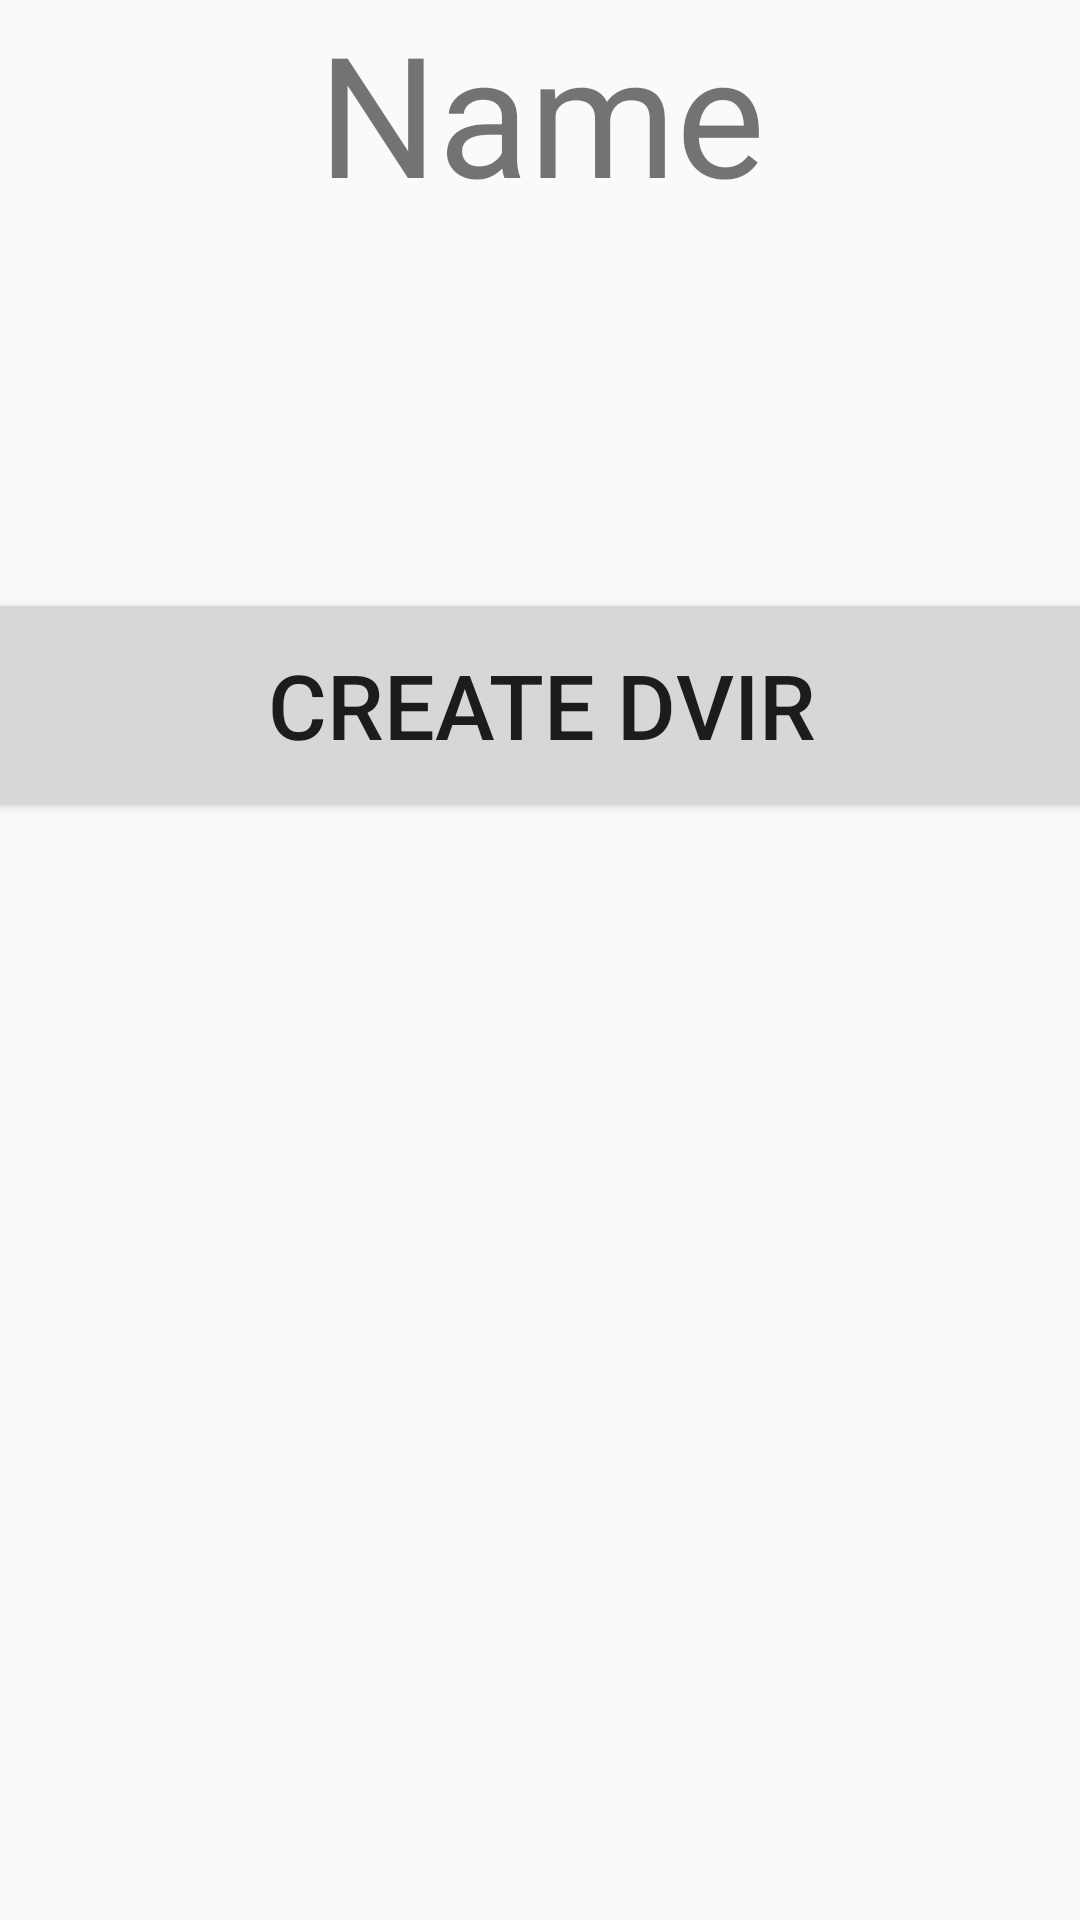

Layout XML and referenced resources for this Android screen:
<!-- AndroidManifest.xml: application theme AppTheme -->
<!-- res/layout/fragment_vehicle.xml -->
<?xml version="1.0" encoding="utf-8"?>
<androidx.constraintlayout.widget.ConstraintLayout xmlns:android="http://schemas.android.com/apk/res/android"
    xmlns:app="http://schemas.android.com/apk/res-auto"
    xmlns:tools="http://schemas.android.com/tools"
    android:layout_width="match_parent"
    android:layout_height="match_parent"
    tools:context=".dvir.VehicleFragment">

    <TextView
        android:id="@+id/vehicleNameTv"
        android:layout_width="408dp"
        android:layout_height="96dp"
        android:text="Name"
        android:textAlignment="center"
        android:textSize="56dp"
        app:layout_constraintEnd_toEndOf="parent"
        app:layout_constraintStart_toStartOf="parent"
        app:layout_constraintTop_toTopOf="parent" />

    <ScrollView
        android:layout_width="0dp"
        android:layout_height="0dp"
        app:layout_constraintBottom_toBottomOf="parent"
        app:layout_constraintEnd_toEndOf="parent"
        app:layout_constraintHorizontal_bias="0.0"
        app:layout_constraintStart_toStartOf="parent"
        app:layout_constraintTop_toBottomOf="@+id/vehicleCreateDvirBtn">

        <LinearLayout
            android:id="@+id/vehicleDvirList"
            android:layout_width="match_parent"
            android:layout_height="wrap_content"
            android:orientation="vertical" />
    </ScrollView>

    <Button
        android:id="@+id/vehicleCreateDvirBtn"
        android:layout_width="408dp"
        android:layout_height="78dp"
        android:layout_marginTop="100dp"
        android:text="Create DVIR"
        android:textSize="30sp"
        app:layout_constraintEnd_toEndOf="parent"
        app:layout_constraintStart_toStartOf="parent"
        app:layout_constraintTop_toBottomOf="@+id/vehicleNameTv" />
</androidx.constraintlayout.widget.ConstraintLayout>
<!-- resources referenced by this layout -->
<resources>
  <style name="AppTheme" parent="Theme.AppCompat.Light.NoActionBar">
          
          <item name="colorPrimary">@color/colorPrimary</item>
          <item name="colorPrimaryDark">@color/colorPrimaryDark</item>
          <item name="colorAccent">@color/colorAccent</item>
          <item name="android:windowTranslucentStatus">true</item>
      </style>
  <color name="colorPrimary">#d45530</color>
  <color name="colorPrimaryDark">#363c45</color>
  <color name="colorAccent">#92959a</color>
</resources>
